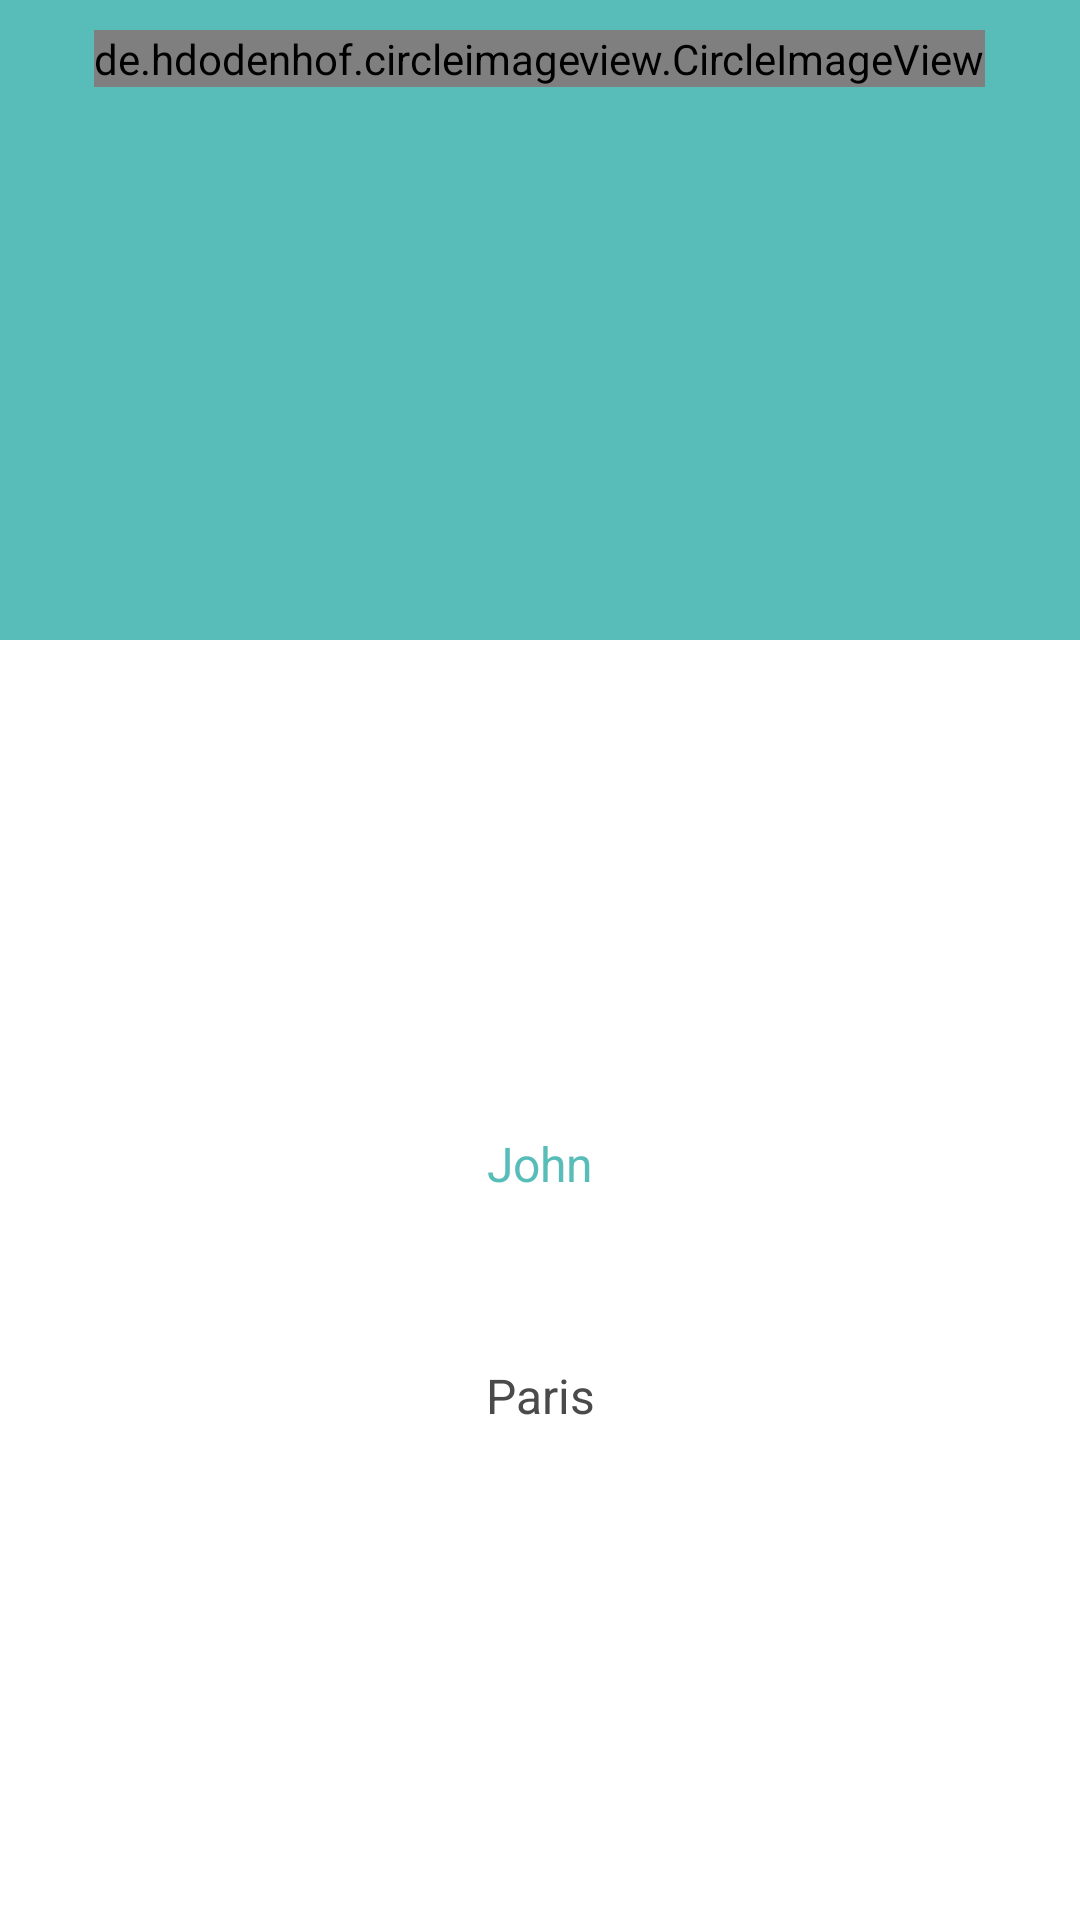

Android layout source for this screen:
<!-- AndroidManifest.xml: application theme AppTheme -->
<!-- res/layout/header.xml -->
<?xml version="1.0" encoding="utf-8"?>
<RelativeLayout xmlns:android="http://schemas.android.com/apk/res/android"
    android:orientation="vertical" android:layout_width="match_parent"

    android:layout_height="match_parent">

    <LinearLayout
        android:layout_width="match_parent"
        android:layout_height="match_parent"
        android:orientation="vertical">
        <LinearLayout
            android:layout_width="match_parent"
            android:layout_height="0dp"
            android:background="@color/greenyBlue"
            android:layout_weight="1"></LinearLayout>
        <LinearLayout
            android:layout_width="match_parent"
            android:layout_height="0dp"
            android:orientation="vertical"

            android:background="@color/white"
            android:layout_weight="2">
            <LinearLayout
                android:layout_width="match_parent"
                android:layout_height="0dp"
                android:orientation="horizontal"
                android:layout_weight="1">
                <TextView
                    android:layout_width="match_parent"
                    android:layout_height="wrap_content"
                    android:id="@+id/jon_txt"
                    android:text="John"
                    android:gravity="center"
                    android:layout_gravity="bottom"
                    android:textSize="@dimen/drawer_txt"
                    android:textColor="@color/greenyBlue"
                    />
            </LinearLayout>
            <LinearLayout
                android:layout_width="match_parent"
                android:layout_height="0dp"
                android:layout_weight="0.3"></LinearLayout>
            <LinearLayout
                android:layout_width="match_parent"
                android:layout_height="0dp"
                android:orientation="vertical"
                android:layout_weight="1"
                >
                <TextView
                    android:layout_width="match_parent"
                    android:layout_height="wrap_content"
                    android:text="Paris"
                    android:gravity="center"
                    android:textSize="@dimen/drawer_txt"
                    android:textColor="@color/black"
                    android:layout_gravity="top|center"
                    />
                <ImageView
                    android:layout_width="wrap_content"
                    android:layout_height="wrap_content"
                    android:src="@drawable/edit_icon"
                    android:layout_gravity="center|right"
                    android:scaleType="fitXY"
                    android:layout_margin="5dp"
                    />
            </LinearLayout>
            
            
        </LinearLayout>



    </LinearLayout>
    <de.hdodenhof.circleimageview.CircleImageView
        android:layout_width="wrap_content"
        android:layout_height="wrap_content"
        android:src="@drawable/paris_bg"
        android:layout_centerInParent="true"
        android:layout_alignParentTop="true"

        android:layout_marginTop="10dp"
        android:id="@+id/my_circle_clip"/>


</RelativeLayout>
<!-- resources referenced by this layout -->
<resources>
  <color name="black">#4a4a4a</color>
  <color name="greenyBlue">#58bdb8</color>
  <color name="white">#ffffff</color>
  <dimen name="drawer_txt">16sp</dimen>
  <!-- drawable paris_bg: png bitmap (drawable-hdpi, 446897 bytes) -->
  <style name="AppTheme" parent="Theme.AppCompat.Light.NoActionBar">
          
          <item name="colorPrimary">@color/colorPrimary</item>
          <item name="colorPrimaryDark">@color/colorPrimaryDark</item>
          <item name="colorAccent">@color/colorAccent</item>
      </style>
  <color name="colorPrimary">#3F51B5</color>
  <color name="colorPrimaryDark">#303F9F</color>
  <color name="colorAccent">#FF4081</color>
</resources>
